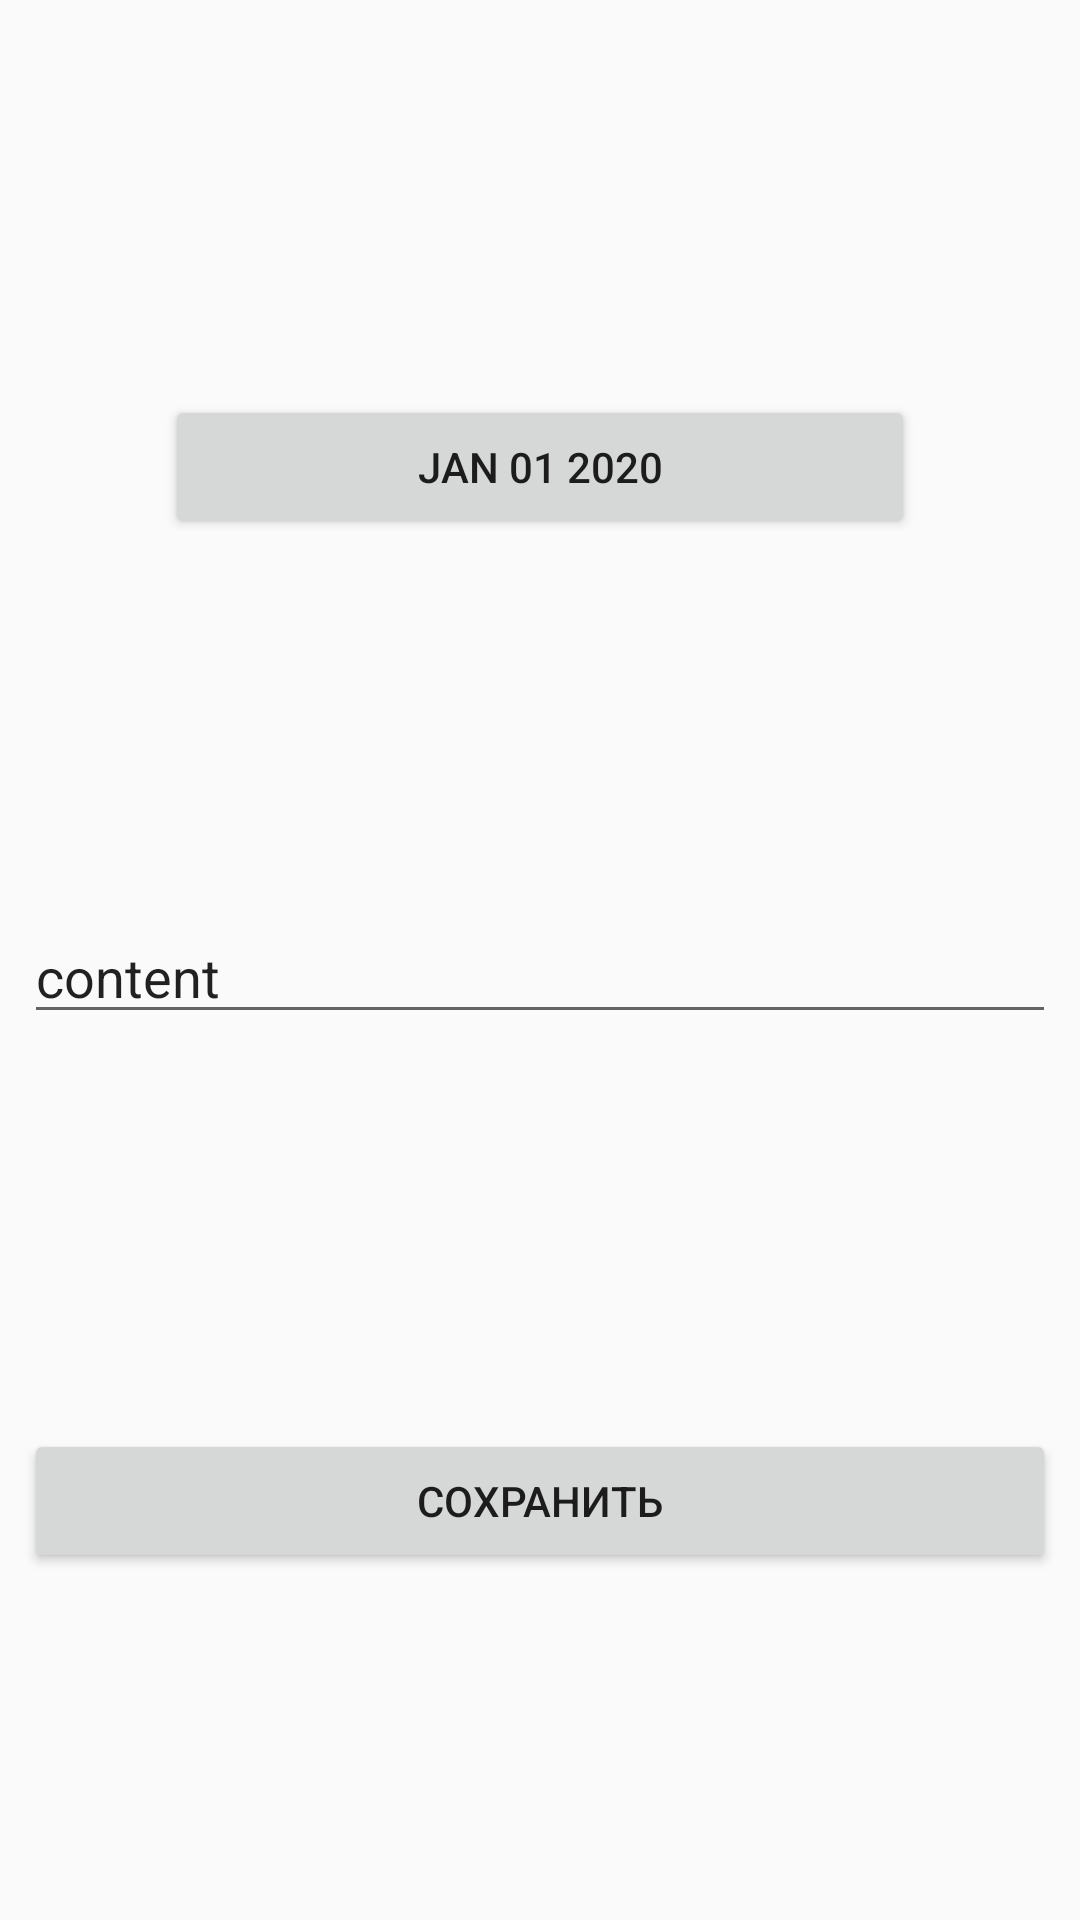

Layout XML and referenced resources for this Android screen:
<!-- AndroidManifest.xml: application theme AppTheme -->
<!-- res/layout/note_form.xml -->
<?xml version="1.0" encoding="utf-8"?>
<androidx.constraintlayout.widget.ConstraintLayout xmlns:android="http://schemas.android.com/apk/res/android"
    xmlns:app="http://schemas.android.com/apk/res-auto"
    android:layout_width="match_parent"
    android:layout_height="wrap_content">

    <Button
        android:id="@+id/datePickerButton"
        android:layout_width="250dp"
        android:layout_height="wrap_content"
        android:layout_marginLeft="8dp"
        android:layout_marginTop="16dp"
        android:layout_marginRight="8dp"
        android:text="JAN 01 2020"
        app:layout_constraintTop_toTopOf="parent"
        app:layout_constraintBottom_toTopOf="@id/content"
        app:layout_constraintLeft_toLeftOf="parent"
        app:layout_constraintRight_toRightOf="parent"
        android:onClick="openDatePicker"/>

    <EditText
        android:id="@+id/content"
        android:layout_width="0dp"
        android:layout_height="wrap_content"
        android:text="content"
        android:layout_marginTop="8dp"
        android:layout_marginLeft="8dp"
        android:layout_marginRight="8dp"
        app:layout_constraintTop_toBottomOf="@id/datePickerButton"
        app:layout_constraintBottom_toTopOf="@id/button_save"
        app:layout_constraintLeft_toLeftOf="parent"
        app:layout_constraintRight_toRightOf="parent" />

    <Button
        android:id="@+id/button_save"
        android:layout_width="0dp"
        android:layout_height="wrap_content"
        android:onClick="saveContact"
        android:layout_marginLeft="8dp"
        android:layout_marginTop="16dp"
        android:layout_marginRight="8dp"
        android:text="Сохранить"
        app:layout_constraintBottom_toBottomOf="parent"
        app:layout_constraintLeft_toLeftOf="parent"
        app:layout_constraintRight_toRightOf="parent"
        app:layout_constraintTop_toBottomOf="@id/content" />

</androidx.constraintlayout.widget.ConstraintLayout>
<!-- resources referenced by this layout -->
<resources>
  <style name="AppTheme" parent="Theme.AppCompat.Light.DarkActionBar">
          
          <item name="colorPrimary">@color/colorPrimary</item>
          <item name="colorPrimaryDark">@color/colorPrimaryDark</item>
          <item name="colorAccent">@color/colorAccent</item>
      </style>
  <color name="colorPrimary">#6200EE</color>
  <color name="colorPrimaryDark">#3700B3</color>
  <color name="colorAccent">#03DAC5</color>
</resources>
